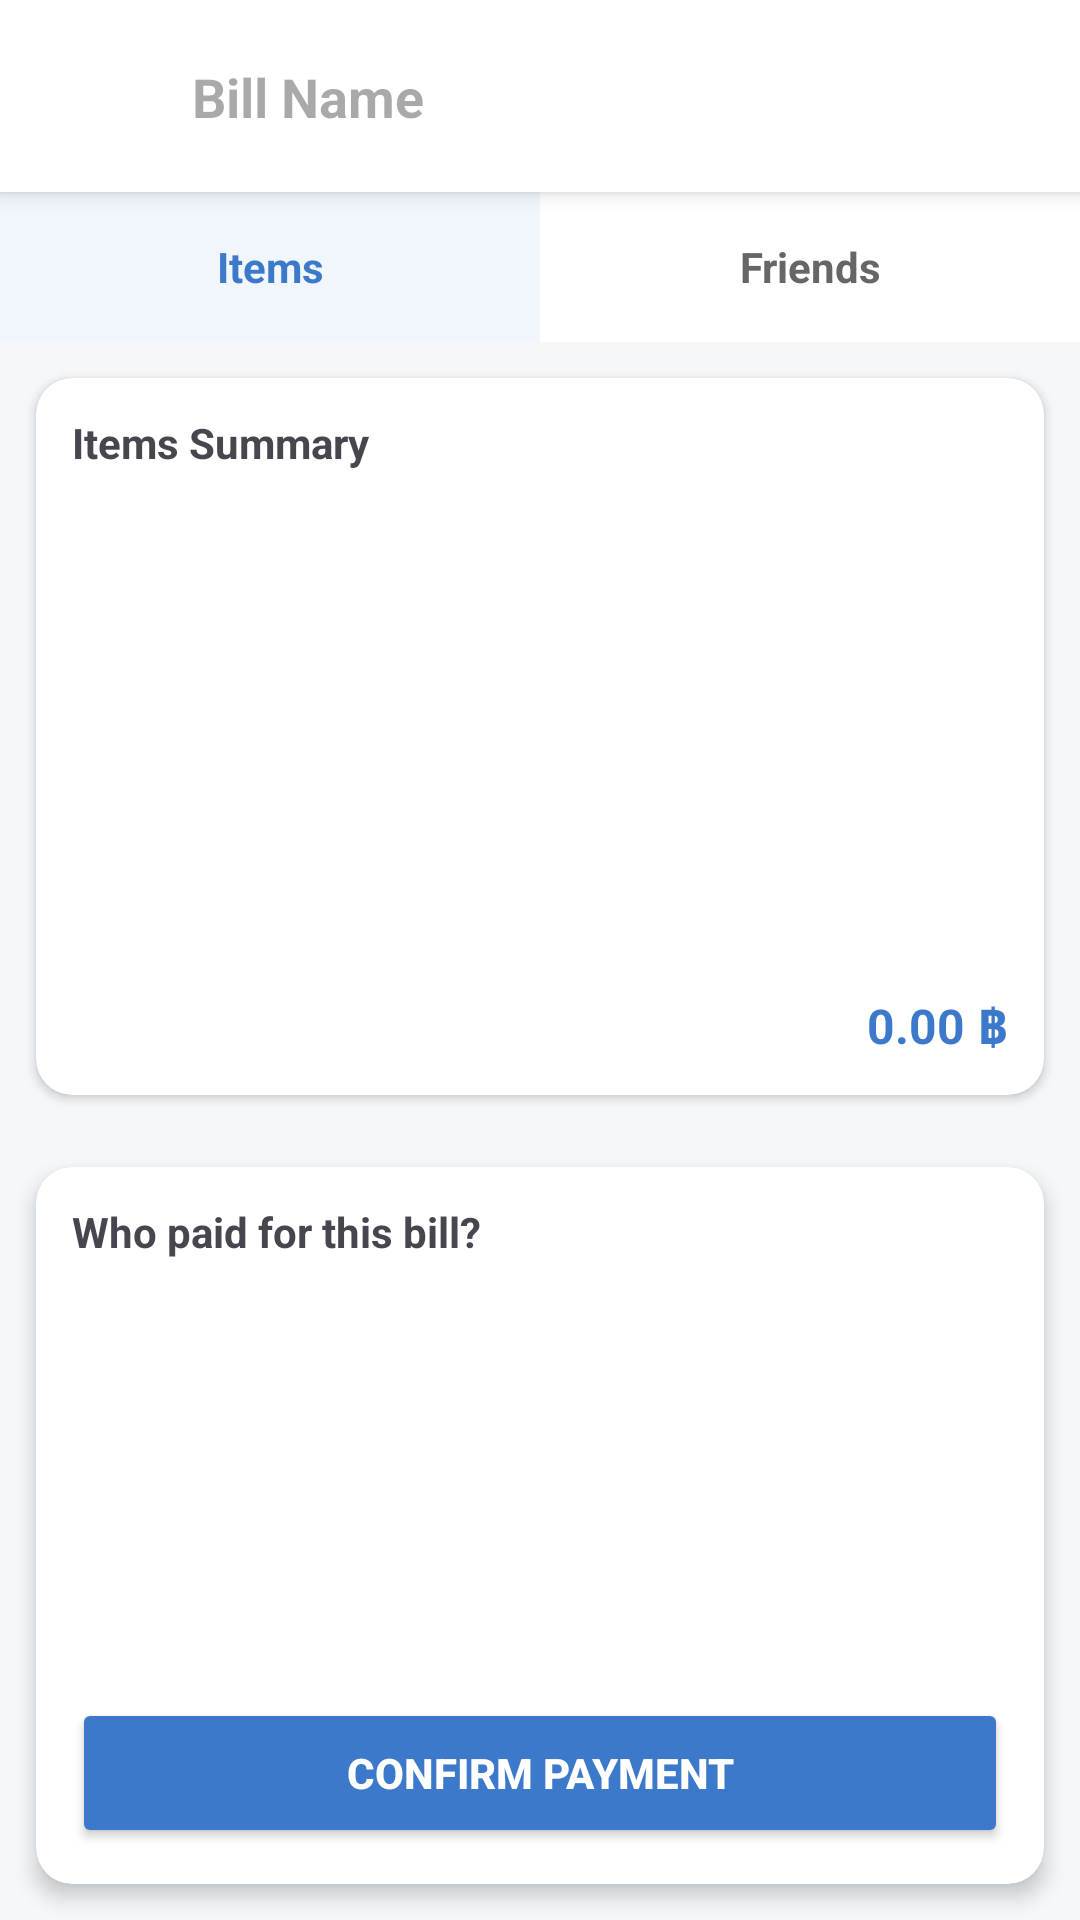

This screen was rendered from an Android layout file. Write that file and the resources it references.
<!-- AndroidManifest.xml: application theme Theme.MyApplication -->
<!-- res/layout/activity_who_pays.xml -->
<?xml version="1.0" encoding="utf-8"?>
<androidx.constraintlayout.widget.ConstraintLayout
    xmlns:android="http://schemas.android.com/apk/res/android"
    xmlns:app="http://schemas.android.com/apk/res-auto"
    xmlns:tools="http://schemas.android.com/tools"
    android:id="@+id/main"
    android:layout_width="match_parent"
    android:layout_height="match_parent"
    android:background="#F4F8FB"
    android:fitsSystemWindows="true">

    <androidx.constraintlayout.widget.ConstraintLayout
        android:id="@+id/headerContainer"
        android:layout_width="match_parent"
        android:layout_height="?attr/actionBarSize"
        android:background="@android:color/white"
        android:elevation="4dp"
        app:layout_constraintTop_toTopOf="parent">
        <ImageButton
            android:id="@+id/backButton"
            android:layout_width="48dp"
            android:layout_height="48dp"
            android:background="?attr/selectableItemBackgroundBorderless"
            android:contentDescription="back"
            android:src="@drawable/ic_arrow_back"
            app:layout_constraintBottom_toBottomOf="parent"
            app:layout_constraintStart_toStartOf="parent"
            app:layout_constraintTop_toTopOf="parent" />
        <EditText
            android:id="@+id/etBillName"
            android:layout_width="0dp"
            android:layout_height="wrap_content"
            android:layout_marginHorizontal="16dp"
            android:background="@null"
            android:hint="Bill Name"
            android:textStyle="bold"
            app:layout_constraintBottom_toBottomOf="parent"
            app:layout_constraintEnd_toEndOf="parent"
            app:layout_constraintStart_toEndOf="@id/backButton"
            app:layout_constraintTop_toTopOf="parent" />
    </androidx.constraintlayout.widget.ConstraintLayout>

    <LinearLayout
        android:id="@+id/tabContainer"
        android:layout_width="match_parent"
        android:layout_height="50dp"
        android:background="@android:color/white"
        android:orientation="horizontal"
        app:layout_constraintTop_toBottomOf="@id/headerContainer">
        <TextView
            android:id="@+id/tabItems"
            android:layout_width="0dp"
            android:layout_height="match_parent"
            android:layout_weight="1"
            android:background="#F0F6FC"
            android:gravity="center"
            android:text="Items"
            android:textColor="#3D79CA"
            android:textStyle="bold" />
        <TextView
            android:id="@+id/Ptabfriend"
            android:layout_width="0dp"
            android:layout_height="match_parent"
            android:layout_weight="1"
            android:gravity="center"
            android:text="Friends"
            android:textColor="#666666"
            android:textStyle="bold" />
    </LinearLayout>

    <LinearLayout
        android:layout_width="match_parent"
        android:layout_height="0dp"
        android:orientation="vertical"
        android:weightSum="2"
        app:layout_constraintBottom_toBottomOf="parent"
        app:layout_constraintTop_toBottomOf="@id/tabContainer">

        <androidx.cardview.widget.CardView
            android:id="@+id/cardList"
            android:layout_width="match_parent"
            android:layout_height="0dp"
            android:layout_margin="12dp"
            android:layout_weight="1"
            app:cardCornerRadius="12dp"
            app:cardElevation="2dp">
            <LinearLayout
                android:layout_width="match_parent"
                android:layout_height="match_parent"
                android:orientation="vertical"
                android:padding="12dp">
                <TextView
                    android:layout_width="wrap_content"
                    android:layout_height="wrap_content"
                    android:text="Items Summary"
                    android:textStyle="bold"
                    android:layout_marginBottom="8dp"/>
                <androidx.recyclerview.widget.RecyclerView
                    android:id="@+id/rvSummaryItems"
                    android:layout_width="match_parent"
                    android:layout_height="0dp"
                    android:layout_weight="1" />
                <TextView
                    android:id="@+id/tvTotalAmount"
                    android:layout_width="wrap_content"
                    android:layout_height="wrap_content"
                    android:layout_gravity="end"
                    android:text="0.00 ฿"
                    android:textColor="#3D79CA"
                    android:textSize="16sp"
                    android:textStyle="bold"/>
            </LinearLayout>
        </androidx.cardview.widget.CardView>

        <androidx.cardview.widget.CardView
            android:id="@+id/cardPayment"
            android:layout_width="match_parent"
            android:layout_height="0dp"
            android:layout_margin="12dp"
            android:layout_weight="1"
            app:cardCornerRadius="12dp"
            app:cardElevation="4dp">
            <LinearLayout
                android:layout_width="match_parent"
                android:layout_height="match_parent"
                android:orientation="vertical"
                android:padding="12dp">
                <TextView
                    android:layout_width="wrap_content"
                    android:layout_height="wrap_content"
                    android:text="Who paid for this bill?"
                    android:textStyle="bold"
                    android:layout_marginBottom="8dp"/>
                <androidx.recyclerview.widget.RecyclerView
                    android:id="@+id/rvPayersList"
                    android:layout_width="match_parent"
                    android:layout_height="0dp"
                    android:layout_weight="1" />
                <androidx.appcompat.widget.AppCompatButton
                    android:id="@+id/btnConfirm"
                    android:layout_width="match_parent"
                    android:layout_height="50dp"
                    android:layout_marginTop="8dp"
                    android:text="Confirm Payment"
                    android:backgroundTint="#3D79CA"
                    android:textColor="#FFFFFF"
                    android:textStyle="bold" />
            </LinearLayout>
        </androidx.cardview.widget.CardView>
    </LinearLayout>

</androidx.constraintlayout.widget.ConstraintLayout>
<!-- resources referenced by this layout -->
<resources>
  <style name="Theme.MyApplication" parent="Base.Theme.MyApplication" />
  <style name="Base.Theme.MyApplication" parent="Theme.Material3.DayNight.NoActionBar">
          <item name="colorPrimary">#6200EE</item>
          <item name="colorPrimaryVariant">#3700B3</item>
          <item name="colorOnPrimary">#FFFFFF</item>
      </style>
</resources>
